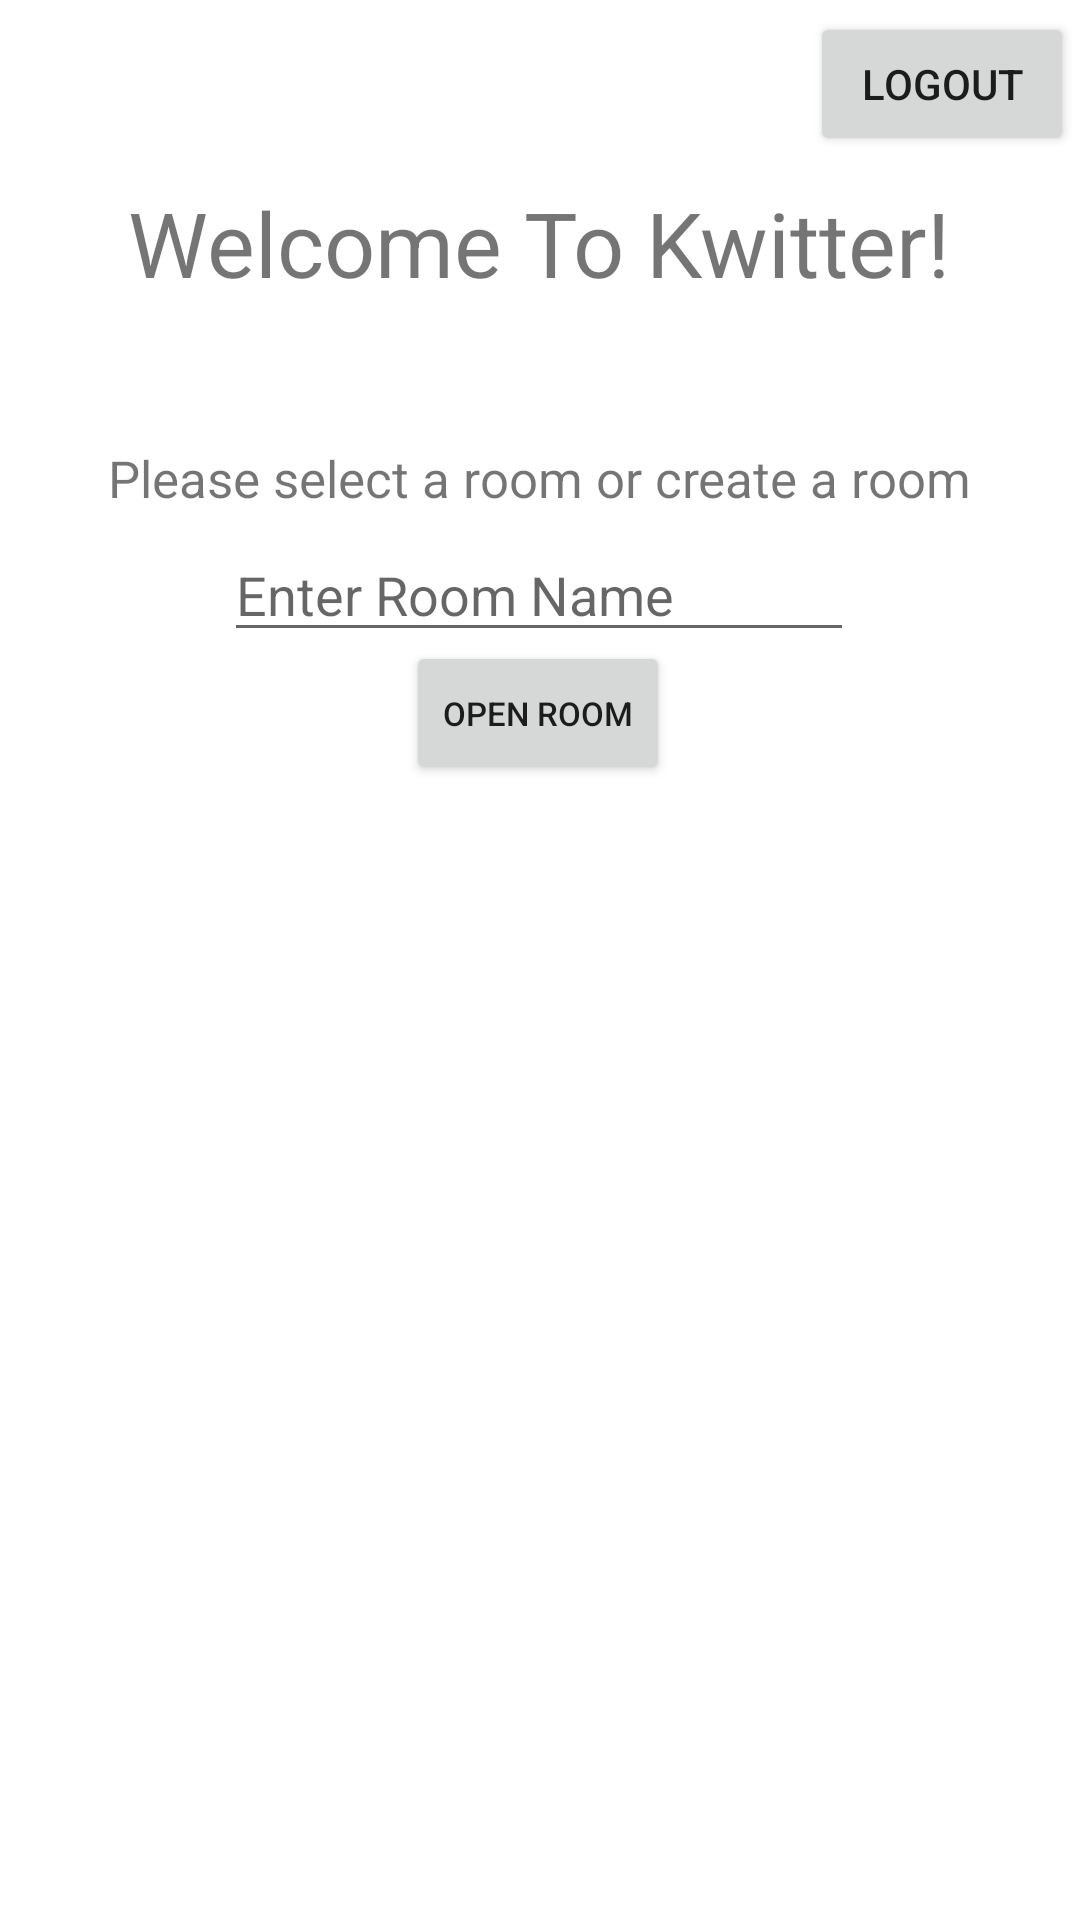

Reconstruct the res/layout file that produces this screen, plus the resources it refers to.
<!-- AndroidManifest.xml: application theme Theme.KwitterAndroidApp -->
<!-- res/layout/activity_kwitter_room.xml -->
<?xml version="1.0" encoding="utf-8"?>

<androidx.constraintlayout.widget.ConstraintLayout xmlns:android="http://schemas.android.com/apk/res/android"
    xmlns:app="http://schemas.android.com/apk/res-auto"
    xmlns:tools="http://schemas.android.com/tools"
    android:layout_width="match_parent"
    android:layout_height="match_parent"
    tools:context=".KwitterRoom">

    <TextView
        android:id="@+id/textView"
        android:layout_width="wrap_content"
        android:layout_height="wrap_content"
        android:text="@string/welcome"
        android:textSize="30sp"
        app:layout_constraintBottom_toBottomOf="parent"
        app:layout_constraintEnd_toEndOf="parent"
        app:layout_constraintHorizontal_bias="0.498"
        app:layout_constraintStart_toStartOf="parent"
        app:layout_constraintTop_toTopOf="parent"
        app:layout_constraintVertical_bias="0.101" />

    <TextView
        android:id="@+id/textView2"
        android:layout_width="wrap_content"
        android:layout_height="wrap_content"
        android:text="@string/room_sel"
        android:textSize="17sp"
        app:layout_constraintBottom_toBottomOf="parent"
        app:layout_constraintEnd_toEndOf="parent"
        app:layout_constraintHorizontal_bias="0.497"
        app:layout_constraintStart_toStartOf="parent"
        app:layout_constraintTop_toTopOf="parent"
        app:layout_constraintVertical_bias="0.24" />

    <Button
        android:id="@+id/button"
        android:layout_width="wrap_content"
        android:layout_height="wrap_content"
        android:text="Open room"
        android:textSize="11sp"
        app:layout_constraintBottom_toBottomOf="parent"
        app:layout_constraintEnd_toEndOf="parent"
        app:layout_constraintHorizontal_bias="0.498"
        app:layout_constraintStart_toStartOf="parent"
        app:layout_constraintTop_toTopOf="parent"
        app:layout_constraintVertical_bias="0.361" />

    <EditText
        android:id="@+id/editTextTextPersonName"
        android:layout_width="wrap_content"
        android:layout_height="wrap_content"
        android:ems="10"
        android:hint="@string/hint_room_sel"
        android:inputType="textPersonName"
        app:layout_constraintBottom_toBottomOf="parent"
        app:layout_constraintEnd_toEndOf="parent"
        app:layout_constraintHorizontal_bias="0.497"
        app:layout_constraintStart_toStartOf="parent"
        app:layout_constraintTop_toTopOf="parent"
        app:layout_constraintVertical_bias="0.294" />

    <ListView
        android:id="@+id/rooms"
        android:layout_width="409dp"
        android:layout_height="434dp"
        app:layout_constraintBottom_toBottomOf="parent"
        app:layout_constraintEnd_toEndOf="parent"
        app:layout_constraintHorizontal_bias="0.0"
        app:layout_constraintStart_toStartOf="parent"
        app:layout_constraintTop_toTopOf="parent"
        app:layout_constraintVertical_bias="1.0" />

    <Button
        android:id="@+id/button2"
        android:layout_width="wrap_content"
        android:layout_height="wrap_content"
        android:onClick="onLogout"
        android:text="Logout"
        app:layout_constraintBottom_toBottomOf="parent"
        app:layout_constraintEnd_toEndOf="parent"
        app:layout_constraintHorizontal_bias="0.993"
        app:layout_constraintStart_toStartOf="parent"
        app:layout_constraintTop_toTopOf="parent"
        app:layout_constraintVertical_bias="0.007" />

</androidx.constraintlayout.widget.ConstraintLayout>
<!-- resources referenced by this layout -->
<resources>
  <string name="hint_room_sel">Enter Room Name</string>
  <string name="room_sel">"Please select a room or create a room"</string>
  <string name="welcome">Welcome To Kwitter!</string>
  <style name="Theme.KwitterAndroidApp" parent="Theme.MaterialComponents.DayNight.DarkActionBar">
          
          <item name="colorPrimary">@color/purple_500</item>
          <item name="colorPrimaryVariant">@color/purple_700</item>
          <item name="colorOnPrimary">@color/white</item>
          
          <item name="colorSecondary">@color/teal_200</item>
          <item name="colorSecondaryVariant">@color/teal_700</item>
          <item name="colorOnSecondary">@color/black</item>
          
          <item name="android:statusBarColor" tools:targetApi="l">?attr/colorPrimaryVariant</item>
          
      </style>
  <!-- not gathered from this repository: default colours our renderer supplied (Android Studio template values) -->
  <color name="purple_500">#FF6200EE</color>
  <color name="purple_700">#FF3700B3</color>
  <color name="teal_200">#FF03DAC5</color>
  <color name="teal_700">#FF018786</color>
  <color name="black">#FF000000</color>
  <color name="white">#FFFFFFFF</color>
</resources>
